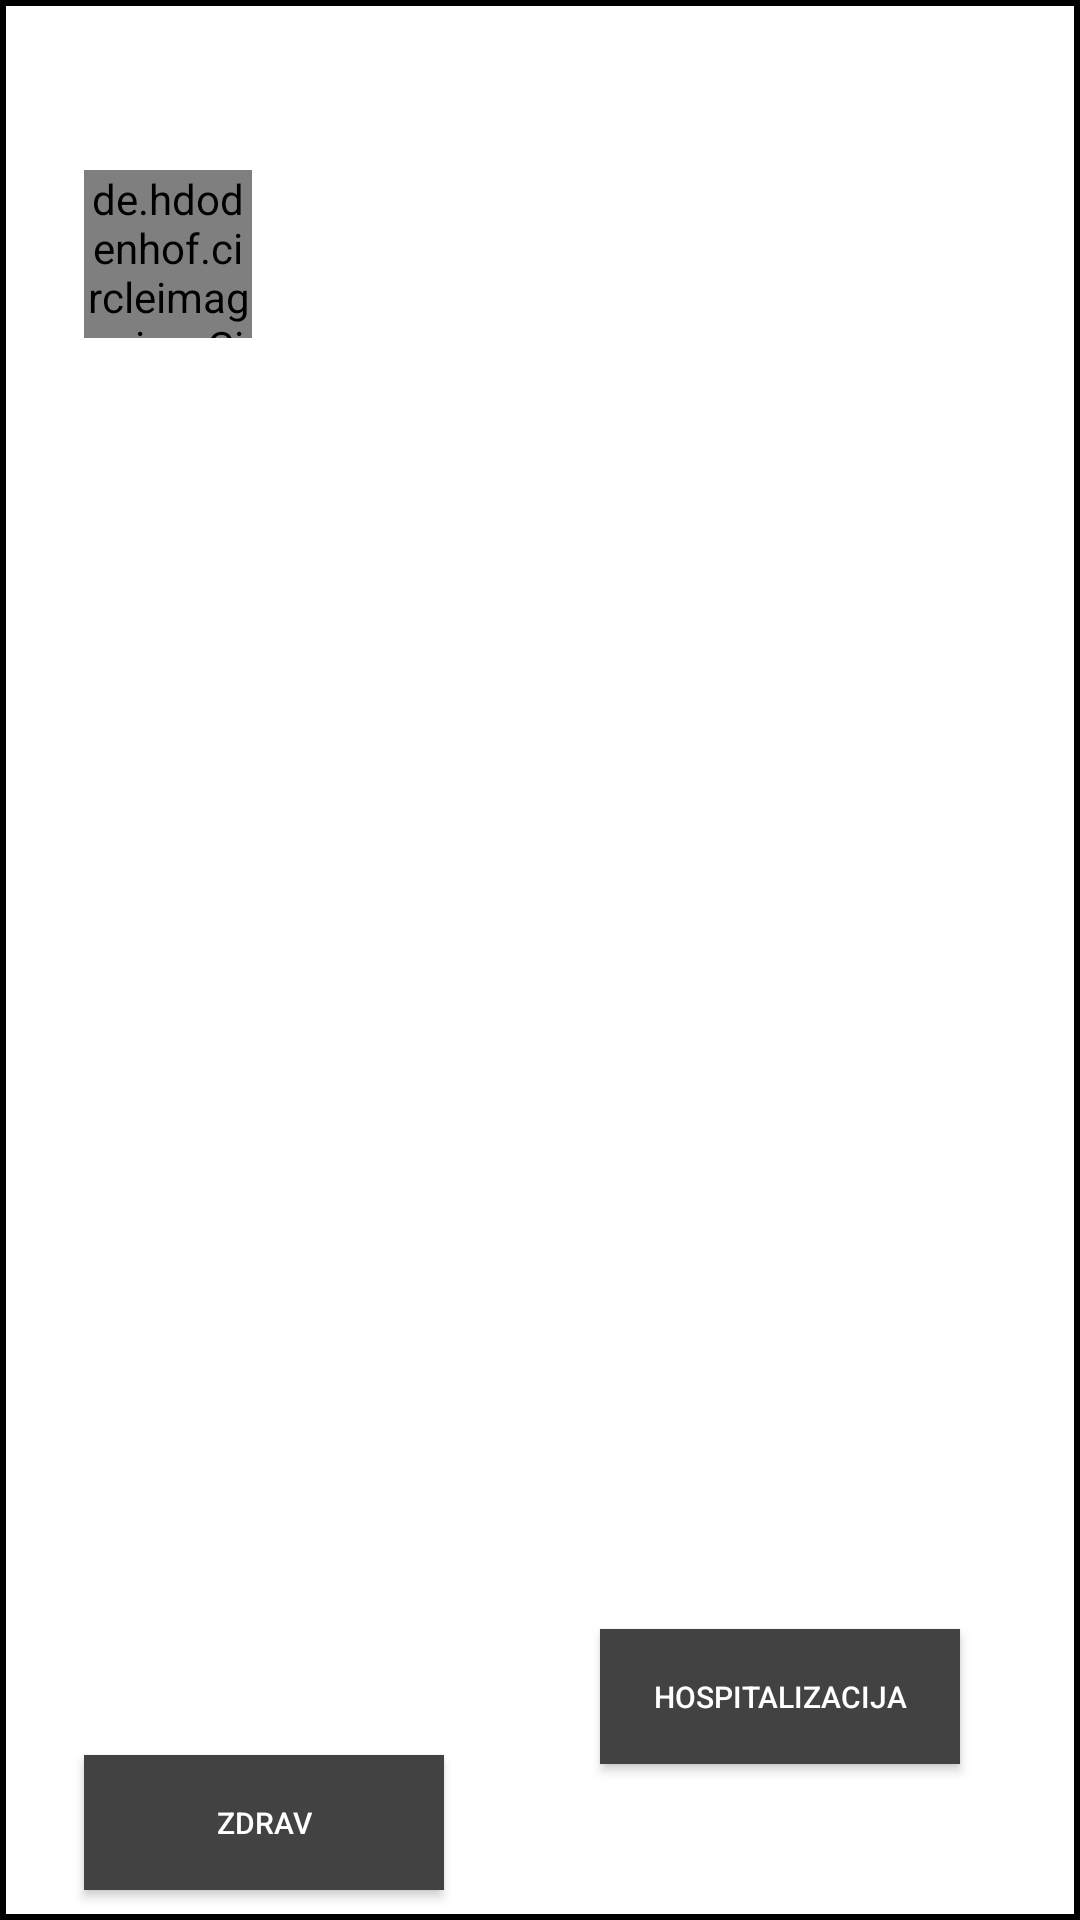

Here is an Android app screen rendered from its layout file. Give the layout XML and the strings, colors and styles it references.
<!-- AndroidManifest.xml: application theme AppTheme -->
<!-- res/layout/layout_patient_list_item.xml -->
<?xml version="1.0" encoding="utf-8"?>
<androidx.constraintlayout.widget.ConstraintLayout xmlns:android="http://schemas.android.com/apk/res/android"
    xmlns:tools="http://schemas.android.com/tools"
    android:layout_width="match_parent"
    android:layout_height="200dp"
    android:layout_gravity="center_horizontal"
    android:background="@drawable/edit_text_border"
    xmlns:app="http://schemas.android.com/apk/res-auto">

    <de.hdodenhof.circleimageview.CircleImageView
        android:id="@+id/patientPictureIvContainer"
        android:layout_width="56dp"
        android:layout_height="56dp"
        android:src="@drawable/person"
        app:layout_constraintBottom_toBottomOf="parent"
        app:layout_constraintStart_toStartOf="@+id/patientState"
        app:layout_constraintTop_toTopOf="parent"
        app:layout_constraintVertical_bias="0.097" />

    <TextView
        android:id="@+id/patientNameTv"
        android:layout_width="wrap_content"
        android:layout_height="wrap_content"
        android:layout_marginStart="40dp"
        android:textStyle="bold"
        app:layout_constraintBottom_toBottomOf="parent"
        app:layout_constraintStart_toEndOf="@id/patientPictureIvContainer"
        app:layout_constraintTop_toTopOf="parent"
        app:layout_constraintVertical_bias="0.088" />

    <TextView
        android:id="@+id/patientLastNameTv"
        android:layout_width="wrap_content"
        android:layout_height="wrap_content"
        android:layout_marginStart="40dp"
        app:layout_constraintBottom_toBottomOf="parent"
        app:layout_constraintStart_toEndOf="@id/patientPictureIvContainer"
        app:layout_constraintTop_toBottomOf="@id/patientNameTv"
        app:layout_constraintVertical_bias="0.109" />

    <TextView
        android:id="@+id/patientState"
        android:layout_width="match_parent"
        android:layout_height="45dp"
        android:layout_marginStart="28dp"
        android:layout_marginTop="16dp"
        android:layout_marginEnd="40dp"
        app:layout_constraintStart_toStartOf="parent"
        app:layout_constraintTop_toBottomOf="@+id/patientLastNameTv" />

    <Button
        android:id="@+id/buttonHospitalizacija"
        android:layout_width="120dp"
        android:layout_height="45dp"
        android:layout_marginBottom="8dp"
        android:background="#424242"
        android:text="@string/action_hospitalizacija"
        android:textColor="@color/white"
        android:textSize="10sp"
        app:layout_constraintBottom_toBottomOf="parent"
        app:layout_constraintEnd_toEndOf="@+id/patientState"
        app:layout_constraintHorizontal_bias="1.0"
        app:layout_constraintStart_toEndOf="@+id/buttonZdrav"
        app:layout_constraintTop_toBottomOf="@+id/patientState"
        app:layout_constraintVertical_bias="0.882" />

    <Button
        android:id="@+id/buttonZdrav"
        android:layout_width="120dp"
        android:layout_height="45dp"
        android:layout_marginBottom="10dp"
        android:background="#424242"
        android:text="@string/action_zdrav"
        android:textColor="@color/white"
        android:textSize="10sp"
        app:layout_constraintBottom_toBottomOf="parent"
        app:layout_constraintStart_toStartOf="@+id/patientState"
        app:layout_constraintTop_toBottomOf="@+id/patientState"
        app:layout_constraintVertical_bias="1.0" />

</androidx.constraintlayout.widget.ConstraintLayout>
<!-- resources referenced by this layout -->
<resources>
  <color name="white">#FFFFFF</color>
  <!-- drawable edit_text_border (drawable) -->
  <?xml version="1.0" encoding="utf-8"?>
  <shape
      xmlns:android="http://schemas.android.com/apk/res/android"
      android:shape="rectangle">
      <solid
          android:color="@color/white"/>
  
      <stroke
          android:color="@color/black"
          android:width="2dp"/>
  </shape>
  <string name="action_hospitalizacija">Hospitalizacija</string>
  <string name="action_zdrav">Zdrav</string>
  <style name="AppTheme" parent="Theme.AppCompat.Light.NoActionBar">
          
          <item name="colorPrimary">@color/colorPrimary</item>
          <item name="colorPrimaryDark">@color/colorPrimaryDark</item>
          <item name="colorAccent">@color/colorAccent</item>
      </style>
  <color name="black">#000000</color>
  <color name="colorPrimary">#6200EE</color>
  <color name="colorPrimaryDark">#3700B3</color>
  <color name="colorAccent">#03DAC5</color>
</resources>
